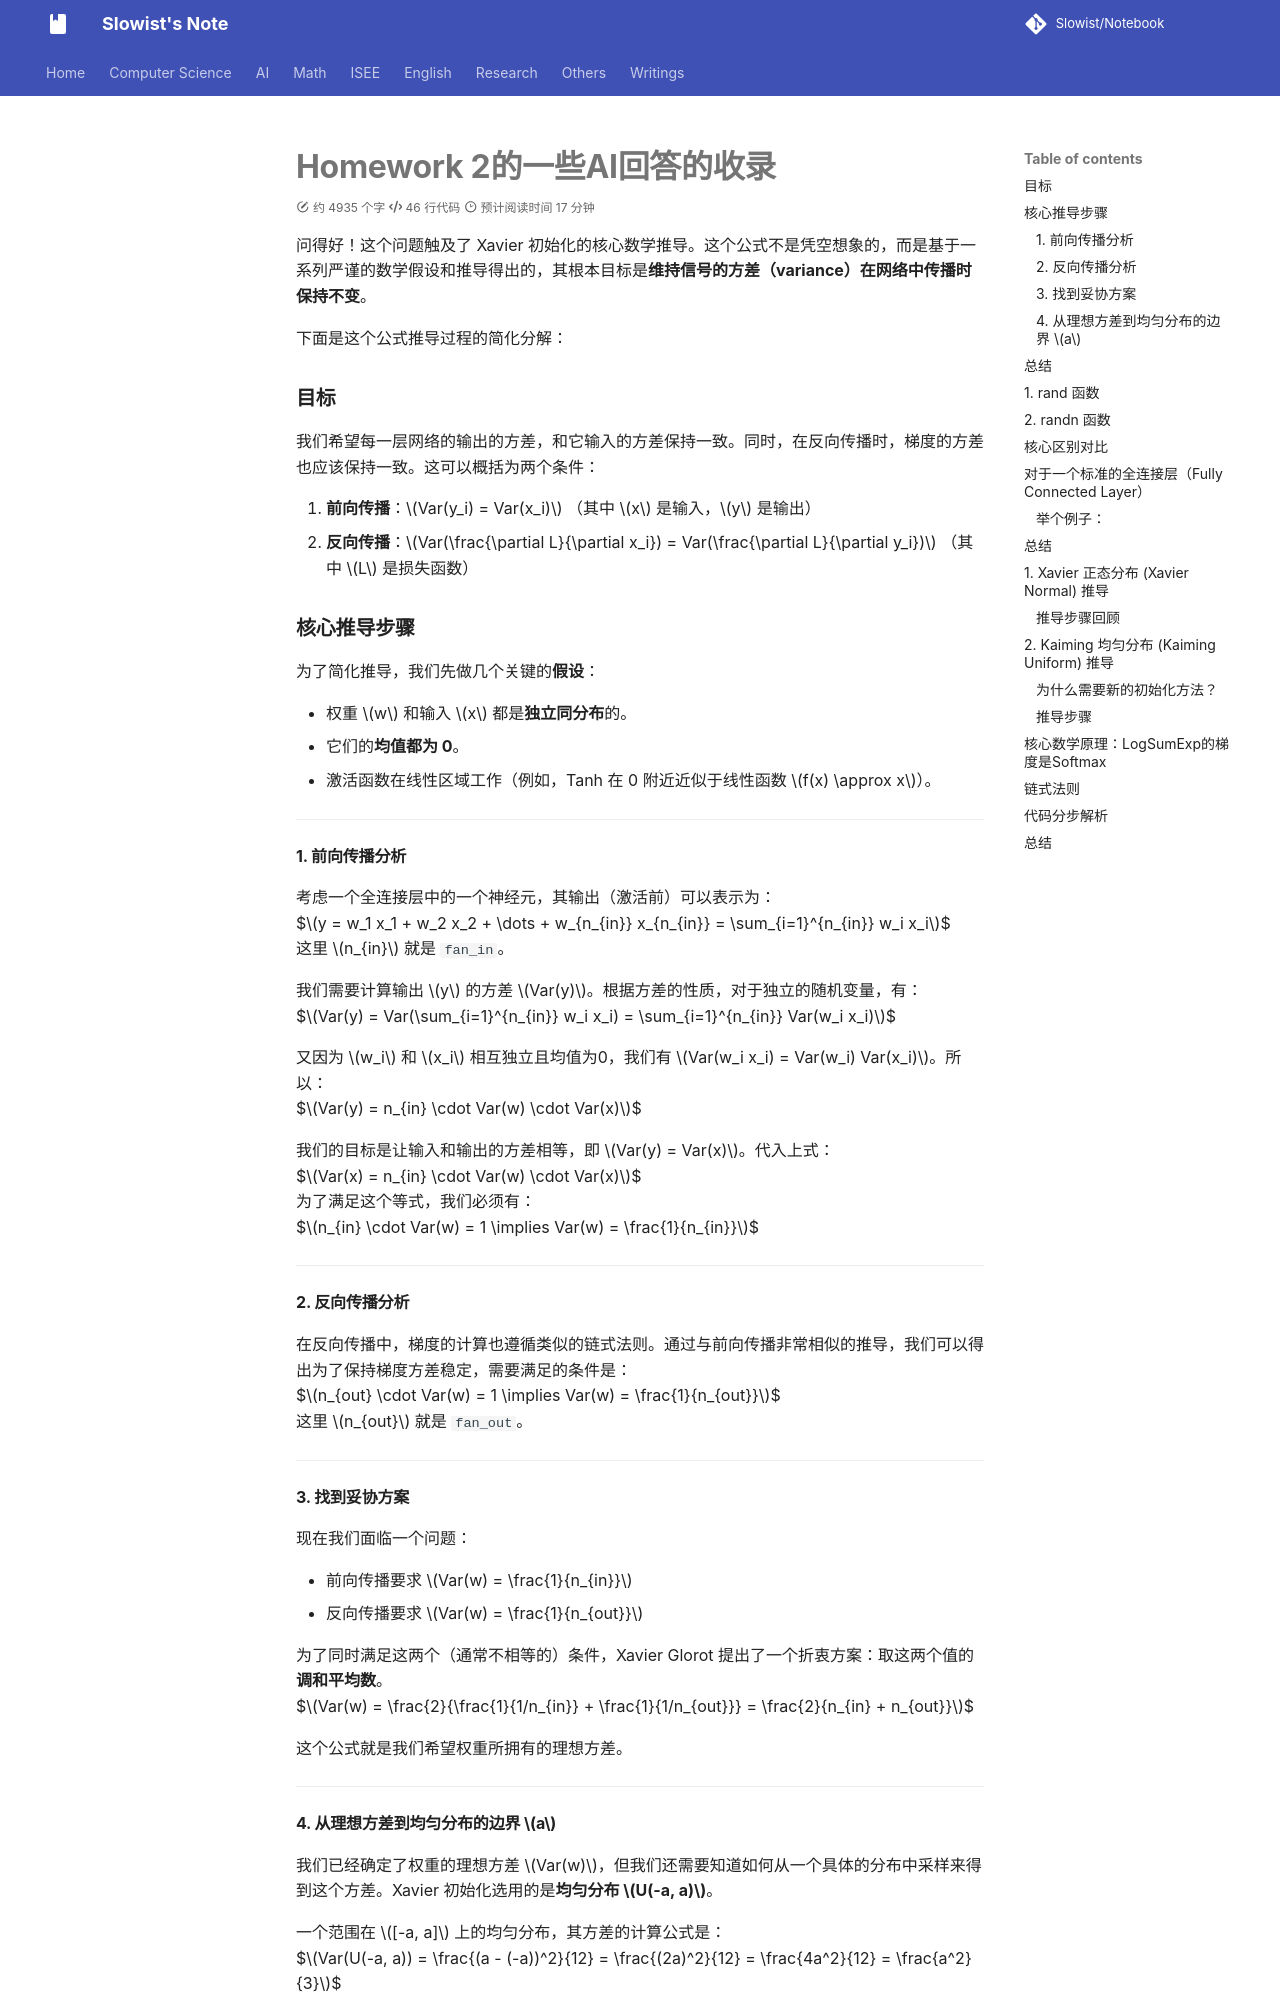

repository: Slowist-Lee/notebook · page: AI/ML/draft2/index.html · generator: mkdocs

# Homework 2的一些AI回答的收录

问得好！这个问题触及了 Xavier 初始化的核心数学推导。这个公式不是凭空想象的，而是基于一系列严谨的数学假设和推导得出的，其根本目标是**维持信号的方差（variance）在网络中传播时保持不变**。

下面是这个公式推导过程的简化分解：

### 目标

我们希望每一层网络的输出的方差，和它输入的方差保持一致。同时，在反向传播时，梯度的方差也应该保持一致。这可以概括为两个条件：

1.  **前向传播**：$Var(y_i) = Var(x_i)$ （其中 $x$ 是输入，$y$ 是输出）
2.  **反向传播**：$Var(\frac{\partial L}{\partial x_i}) = Var(\frac{\partial L}{\partial y_i})$ （其中 $L$ 是损失函数）

### 核心推导步骤

为了简化推导，我们先做几个关键的**假设**：

*   权重 $w$ 和输入 $x$ 都是**独立同分布**的。
*   它们的**均值都为 0**。
*   激活函数在线性区域工作（例如，Tanh 在 0 附近近似于线性函数 $f(x) \approx x$）。

---

#### 1. 前向传播分析

考虑一个全连接层中的一个神经元，其输出（激活前）可以表示为：
$$y = w_1 x_1 + w_2 x_2 + \dots + w_{n_{in}} x_{n_{in}} = \sum_{i=1}^{n_{in}} w_i x_i$$
这里 $n_{in}$ 就是 `fan_in`。

我们需要计算输出 $y$ 的方差 $Var(y)$。根据方差的性质，对于独立的随机变量，有：
$$Var(y) = Var(\sum_{i=1}^{n_{in}} w_i x_i) = \sum_{i=1}^{n_{in}} Var(w_i x_i)$$

又因为 $w_i$ 和 $x_i$ 相互独立且均值为0，我们有 $Var(w_i x_i) = Var(w_i) Var(x_i)$。所以：
$$Var(y) = n_{in} \cdot Var(w) \cdot Var(x)$$

我们的目标是让输入和输出的方差相等，即 $Var(y) = Var(x)$。代入上式：
$$Var(x) = n_{in} \cdot Var(w) \cdot Var(x)$$
为了满足这个等式，我们必须有：
$$n_{in} \cdot Var(w) = 1 \implies Var(w) = \frac{1}{n_{in}}$$

---

#### 2. 反向传播分析

在反向传播中，梯度的计算也遵循类似的链式法则。通过与前向传播非常相似的推导，我们可以得出为了保持梯度方差稳定，需要满足的条件是：
$$n_{out} \cdot Var(w) = 1 \implies Var(w) = \frac{1}{n_{out}}$$
这里 $n_{out}$ 就是 `fan_out`。

---

#### 3. 找到妥协方案

现在我们面临一个问题：
*   前向传播要求 $Var(w) = \frac{1}{n_{in}}$
*   反向传播要求 $Var(w) = \frac{1}{n_{out}}$

为了同时满足这两个（通常不相等的）条件，Xavier Glorot 提出了一个折衷方案：取这两个值的**调和平均数**。
$$Var(w) = \frac{2}{\frac{1}{1/n_{in}} + \frac{1}{1/n_{out}}} = \frac{2}{n_{in} + n_{out}}$$

这个公式就是我们希望权重所拥有的理想方差。

---

#### 4. 从理想方差到均匀分布的边界 $a$

我们已经确定了权重的理想方差 $Var(w)$，但我们还需要知道如何从一个具体的分布中采样来得到这个方差。Xavier 初始化选用的是**均匀分布 $U(-a, a)$**。

一个范围在 $[-a, a]$ 上的均匀分布，其方差的计算公式是：
$$Var(U(-a, a)) = \frac{(a - (-a))^2}{12} = \frac{(2a)^2}{12} = \frac{4a^2}{12} = \frac{a^2}{3}$$

现在，我们让这个分布的方差等于我们推导出的理想方差：
$$\frac{a^2}{3} = \frac{2}{n_{in} + n_{out}}$$
接下来，解出 $a$：
$$a^2 = 3 \times \frac{2}{n_{in} + n_{out}} = \frac{6}{n_{in} + n_{out}}$$
$$a = \sqrt{\frac{6}{n_{in} + n_{out}}}$$

最后，再引入一个`gain`参数，用于适配不同的激活函数（因为我们最初假设激活函数是线性的），就得到了图片中的最终公式：
$$a = \text{gain} \times \sqrt{\frac{6}{\text{fan\_in} + \text{fan\_out}}}$$
